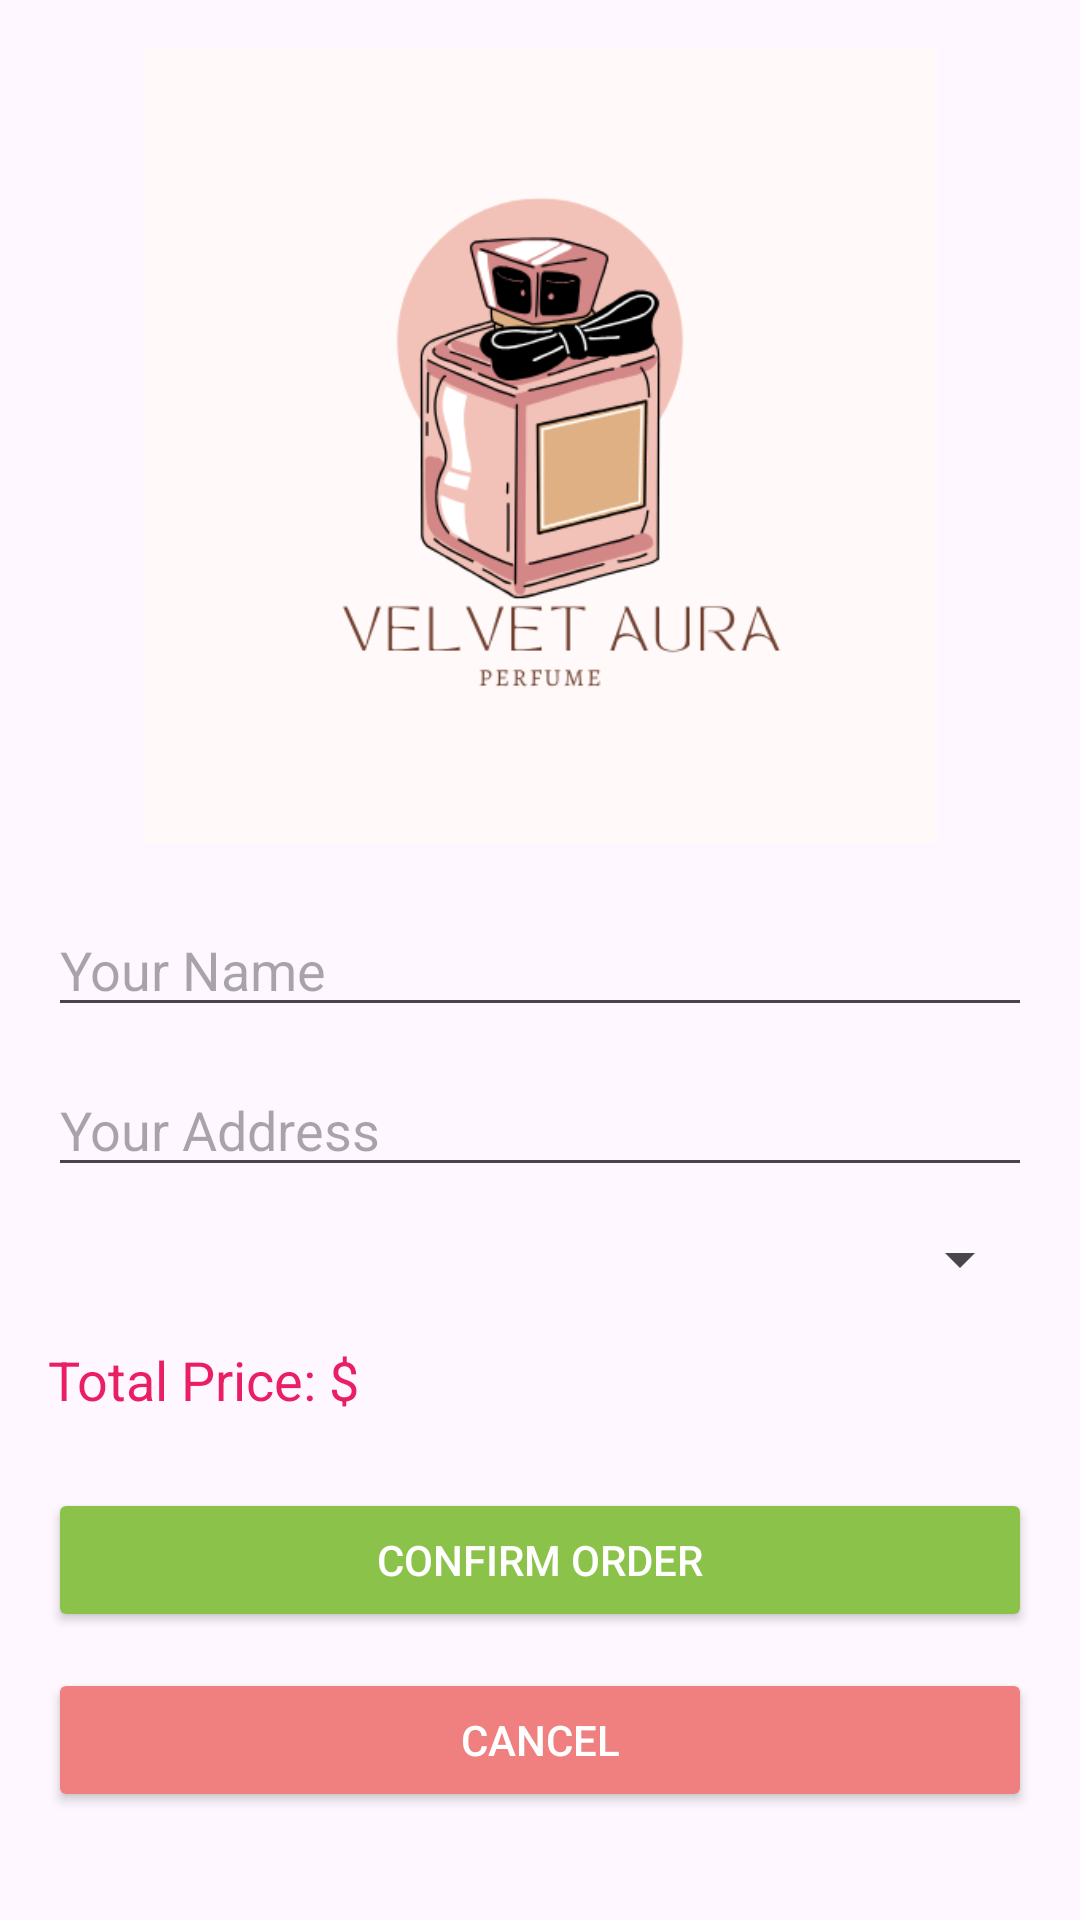

Layout XML and referenced resources for this Android screen:
<!-- AndroidManifest.xml: application theme Theme.PerfumeStore -->
<!-- res/layout/activity_order_summary.xml -->
<?xml version="1.0" encoding="utf-8"?>
<ScrollView xmlns:android="http://schemas.android.com/apk/res/android"
    android:layout_width="match_parent"
    android:layout_height="match_parent"
    android:padding="16dp">

    <LinearLayout
        android:layout_width="match_parent"
        android:layout_height="wrap_content"
        android:orientation="vertical">

        <ImageView
            android:id="@+id/logoImage"
            android:layout_width="276dp"
            android:layout_height="265dp"
            android:layout_marginBottom="20dp"
            android:layout_gravity="center"
            android:contentDescription="Logo"
            android:src="@drawable/perfumelogo" />


        <EditText
            android:id="@+id/inputName"
            android:layout_width="match_parent"
            android:layout_height="wrap_content"
            android:hint="Your Name"
            android:inputType="textPersonName"
            android:layout_marginBottom="12dp" />


        <EditText
            android:id="@+id/inputAddress"
            android:layout_width="match_parent"
            android:layout_height="wrap_content"
            android:hint="Your Address"
            android:inputType="textPostalAddress"
            android:layout_marginBottom="12dp" />

        <Spinner
            android:id="@+id/paymentSpinner"
            android:layout_width="match_parent"
            android:layout_height="wrap_content"
            android:layout_marginBottom="16dp" />

        <TextView
            android:id="@+id/totalPriceText"
            android:layout_width="wrap_content"
            android:layout_height="wrap_content"
            android:text="Total Price: $"
            android:textSize="18sp"
            android:textColor="#E91E63"
            android:layout_marginBottom="24dp" />

        <Button
            android:id="@+id/confirmButton"
            android:layout_width="match_parent"
            android:layout_height="wrap_content"
            android:text="Confirm Order"
            android:textColor="#FFFFFF"
            android:backgroundTint="#8BC34A"
            android:layout_marginBottom="12dp" />

        <Button
            android:id="@+id/cancelButton"
            android:layout_width="match_parent"
            android:layout_height="wrap_content"
            android:backgroundTint="#f08080"
            android:text="Cancel"
            android:textColor="#FFFFFF"
             />
    </LinearLayout>
</ScrollView>
<!-- resources referenced by this layout -->
<resources>
  <!-- drawable perfumelogo: png bitmap (drawable, 43473 bytes) -->
  <style name="Theme.PerfumeStore" parent="Base.Theme.PerfumeStore" />
  <style name="Base.Theme.PerfumeStore" parent="Theme.Material3.DayNight.NoActionBar">
          
          
      </style>
</resources>
